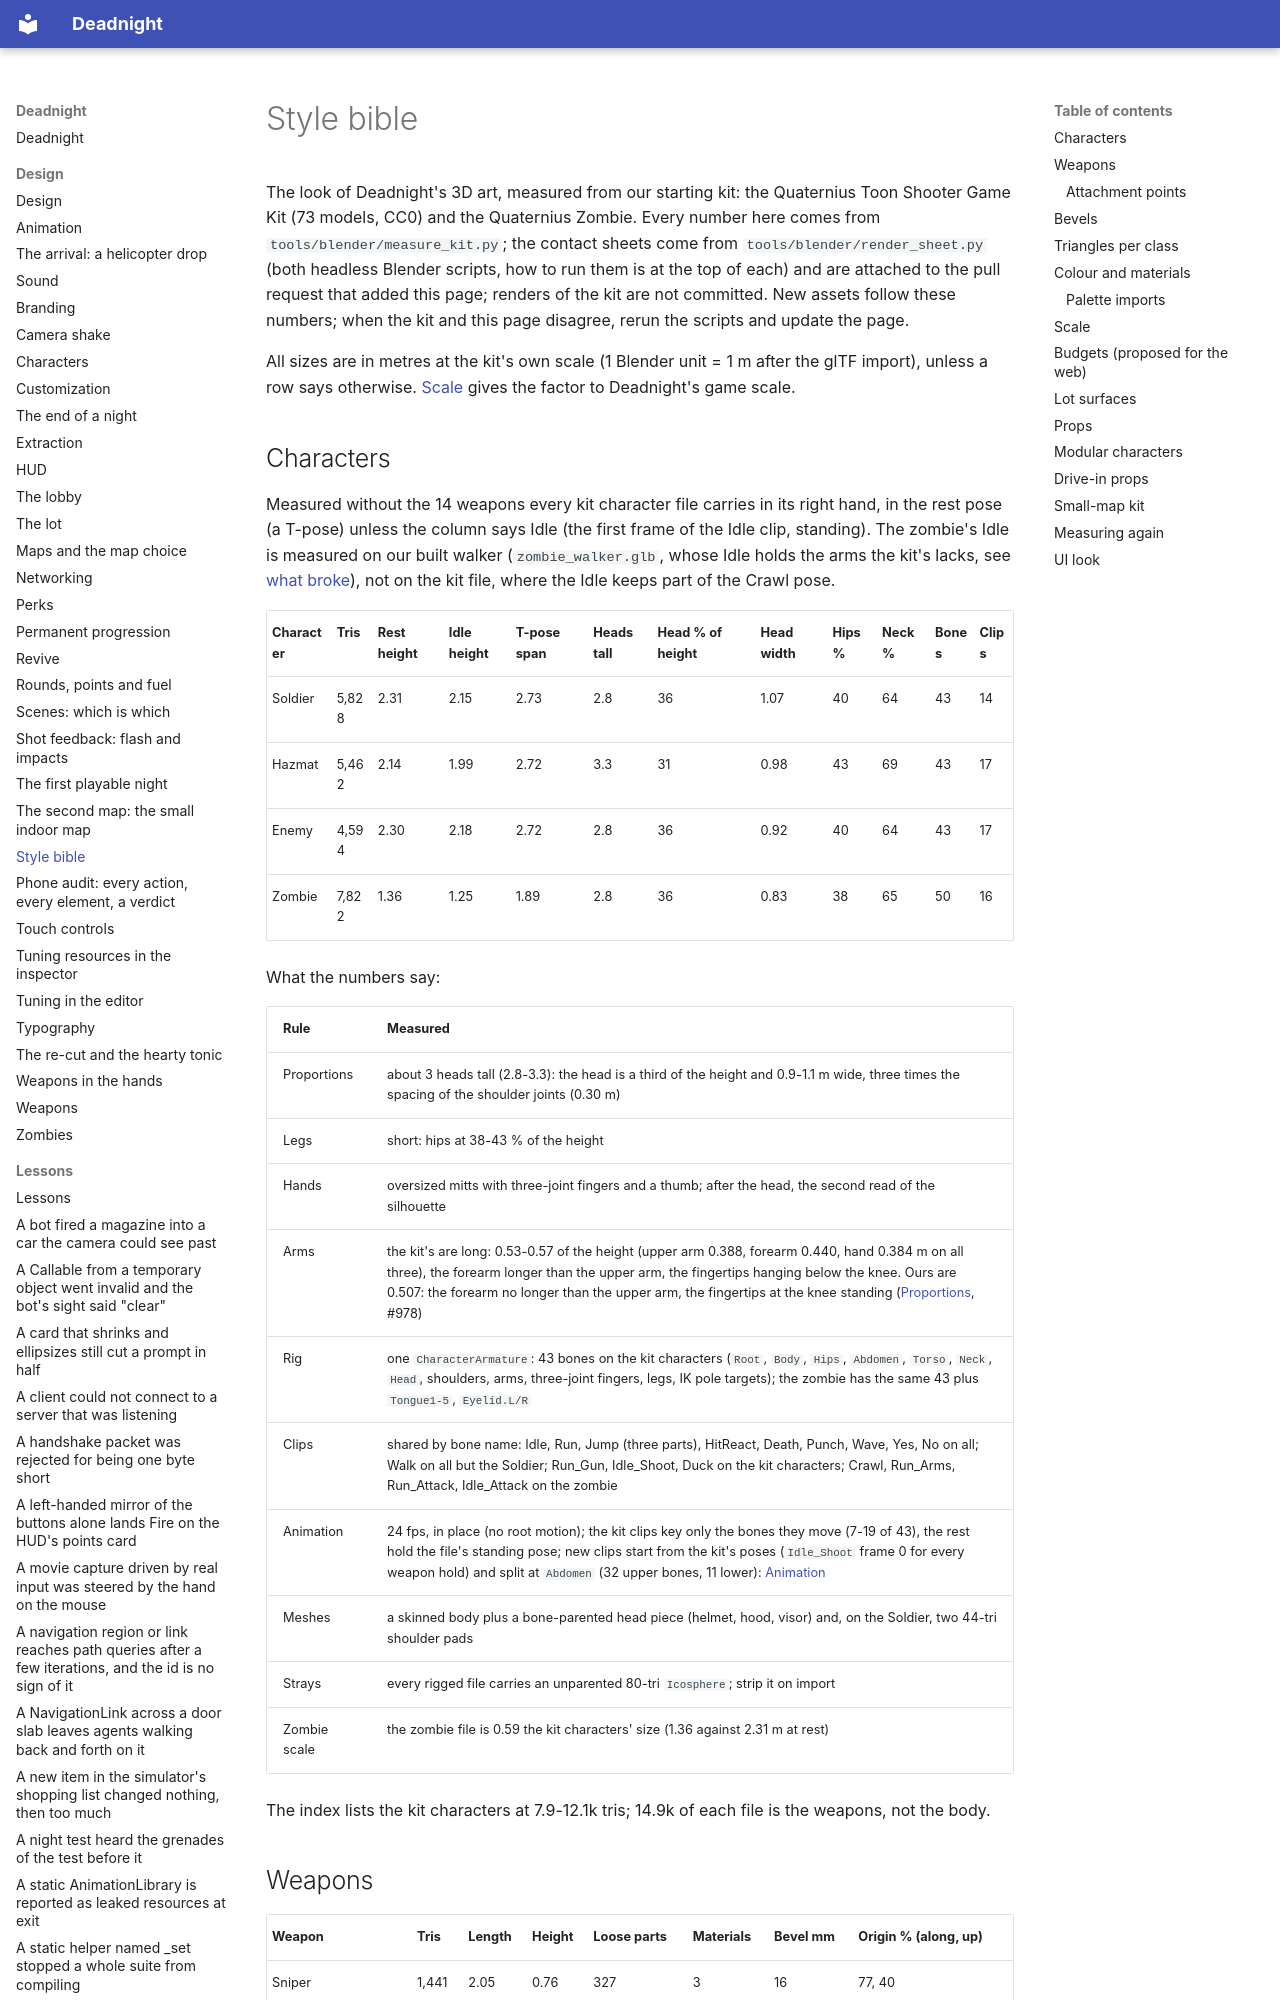

repository: Ryubara/deadnight · page: design/style/index.html · generator: mkdocs

# Style bible

The look of Deadnight's 3D art, measured from our starting kit: the Quaternius Toon Shooter Game Kit (73 models,
CC0) and the Quaternius Zombie. Every number here comes from `tools/blender/measure_kit.py`; the contact sheets come
from `tools/blender/render_sheet.py` (both headless Blender scripts, how to run them is at the top of each) and are
attached to the pull request that added this page; renders of the kit are not committed. New assets follow these
numbers; when the kit and this page disagree, rerun the scripts and update the page.

All sizes are in metres at the kit's own scale (1 Blender unit = 1 m after the glTF import), unless a row says
otherwise. [Scale](#scale) gives the factor to Deadnight's game scale.

## Characters

Measured without the 14 weapons every kit character file carries in its right hand, in the rest pose (a T-pose)
unless the column says Idle (the first frame of the Idle clip, standing).
The zombie's Idle is measured on our built walker (`zombie_walker.glb`, whose Idle holds the arms the kit's lacks, see
[what broke](../research/zombie-variants.md#what-broke)), not on the kit file, where the Idle keeps part of the Crawl
pose.

| Character | Tris | Rest height | Idle height | T-pose span | Heads tall | Head % of height | Head width | Hips % | Neck % | Bones | Clips |
| --- | --- | --- | --- | --- | --- | --- | --- | --- | --- | --- | --- |
| Soldier | 5,828 | 2.31 | 2.15 | 2.73 | 2.8 | 36 | 1.07 | 40 | 64 | 43 | 14 |
| Hazmat | 5,462 | 2.14 | 1.99 | 2.72 | 3.3 | 31 | 0.98 | 43 | 69 | 43 | 17 |
| Enemy | 4,594 | 2.30 | 2.18 | 2.72 | 2.8 | 36 | 0.92 | 40 | 64 | 43 | 17 |
| Zombie | 7,822 | 1.36 | 1.25 | 1.89 | 2.8 | 36 | 0.83 | 38 | 65 | 50 | 16 |

What the numbers say:

| Rule | Measured |
| --- | --- |
| Proportions | about 3 heads tall (2.8-3.3): the head is a third of the height and 0.9-1.1 m wide, three times the spacing of the shoulder joints (0.30 m) |
| Legs | short: hips at 38-43 % of the height |
| Hands | oversized mitts with three-joint fingers and a thumb; after the head, the second read of the silhouette |
| Arms | the kit's are long: 0.53-0.57 of the height (upper arm 0.388, forearm 0.440, hand 0.384 m on all three), the forearm longer than the upper arm, the fingertips hanging below the knee. Ours are 0.507: the forearm no longer than the upper arm, the fingertips at the knee standing ([Proportions](characters.md#proportions), #978) |
| Rig | one `CharacterArmature`: 43 bones on the kit characters (`Root`, `Body`, `Hips`, `Abdomen`, `Torso`, `Neck`, `Head`, shoulders, arms, three-joint fingers, legs, IK pole targets); the zombie has the same 43 plus `Tongue1-5`, `Eyelid.L/R` |
| Clips | shared by bone name: Idle, Run, Jump (three parts), HitReact, Death, Punch, Wave, Yes, No on all; Walk on all but the Soldier; Run_Gun, Idle_Shoot, Duck on the kit characters; Crawl, Run_Arms, Run_Attack, Idle_Attack on the zombie |
| Animation | 24 fps, in place (no root motion); the kit clips key only the bones they move (7-19 of 43), the rest hold the file's standing pose; new clips start from the kit's poses (`Idle_Shoot` frame 0 for every weapon hold) and split at `Abdomen` (32 upper bones, 11 lower): [Animation](animation.md) |
| Meshes | a skinned body plus a bone-parented head piece (helmet, hood, visor) and, on the Soldier, two 44-tri shoulder pads |
| Strays | every rigged file carries an unparented 80-tri `Icosphere`; strip it on import |
| Zombie scale | the zombie file is 0.59 the kit characters' size (1.36 against 2.31 m at rest) |

The index lists the kit characters at 7.9-12.1k tris; 14.9k of each file is the weapons, not the body.
